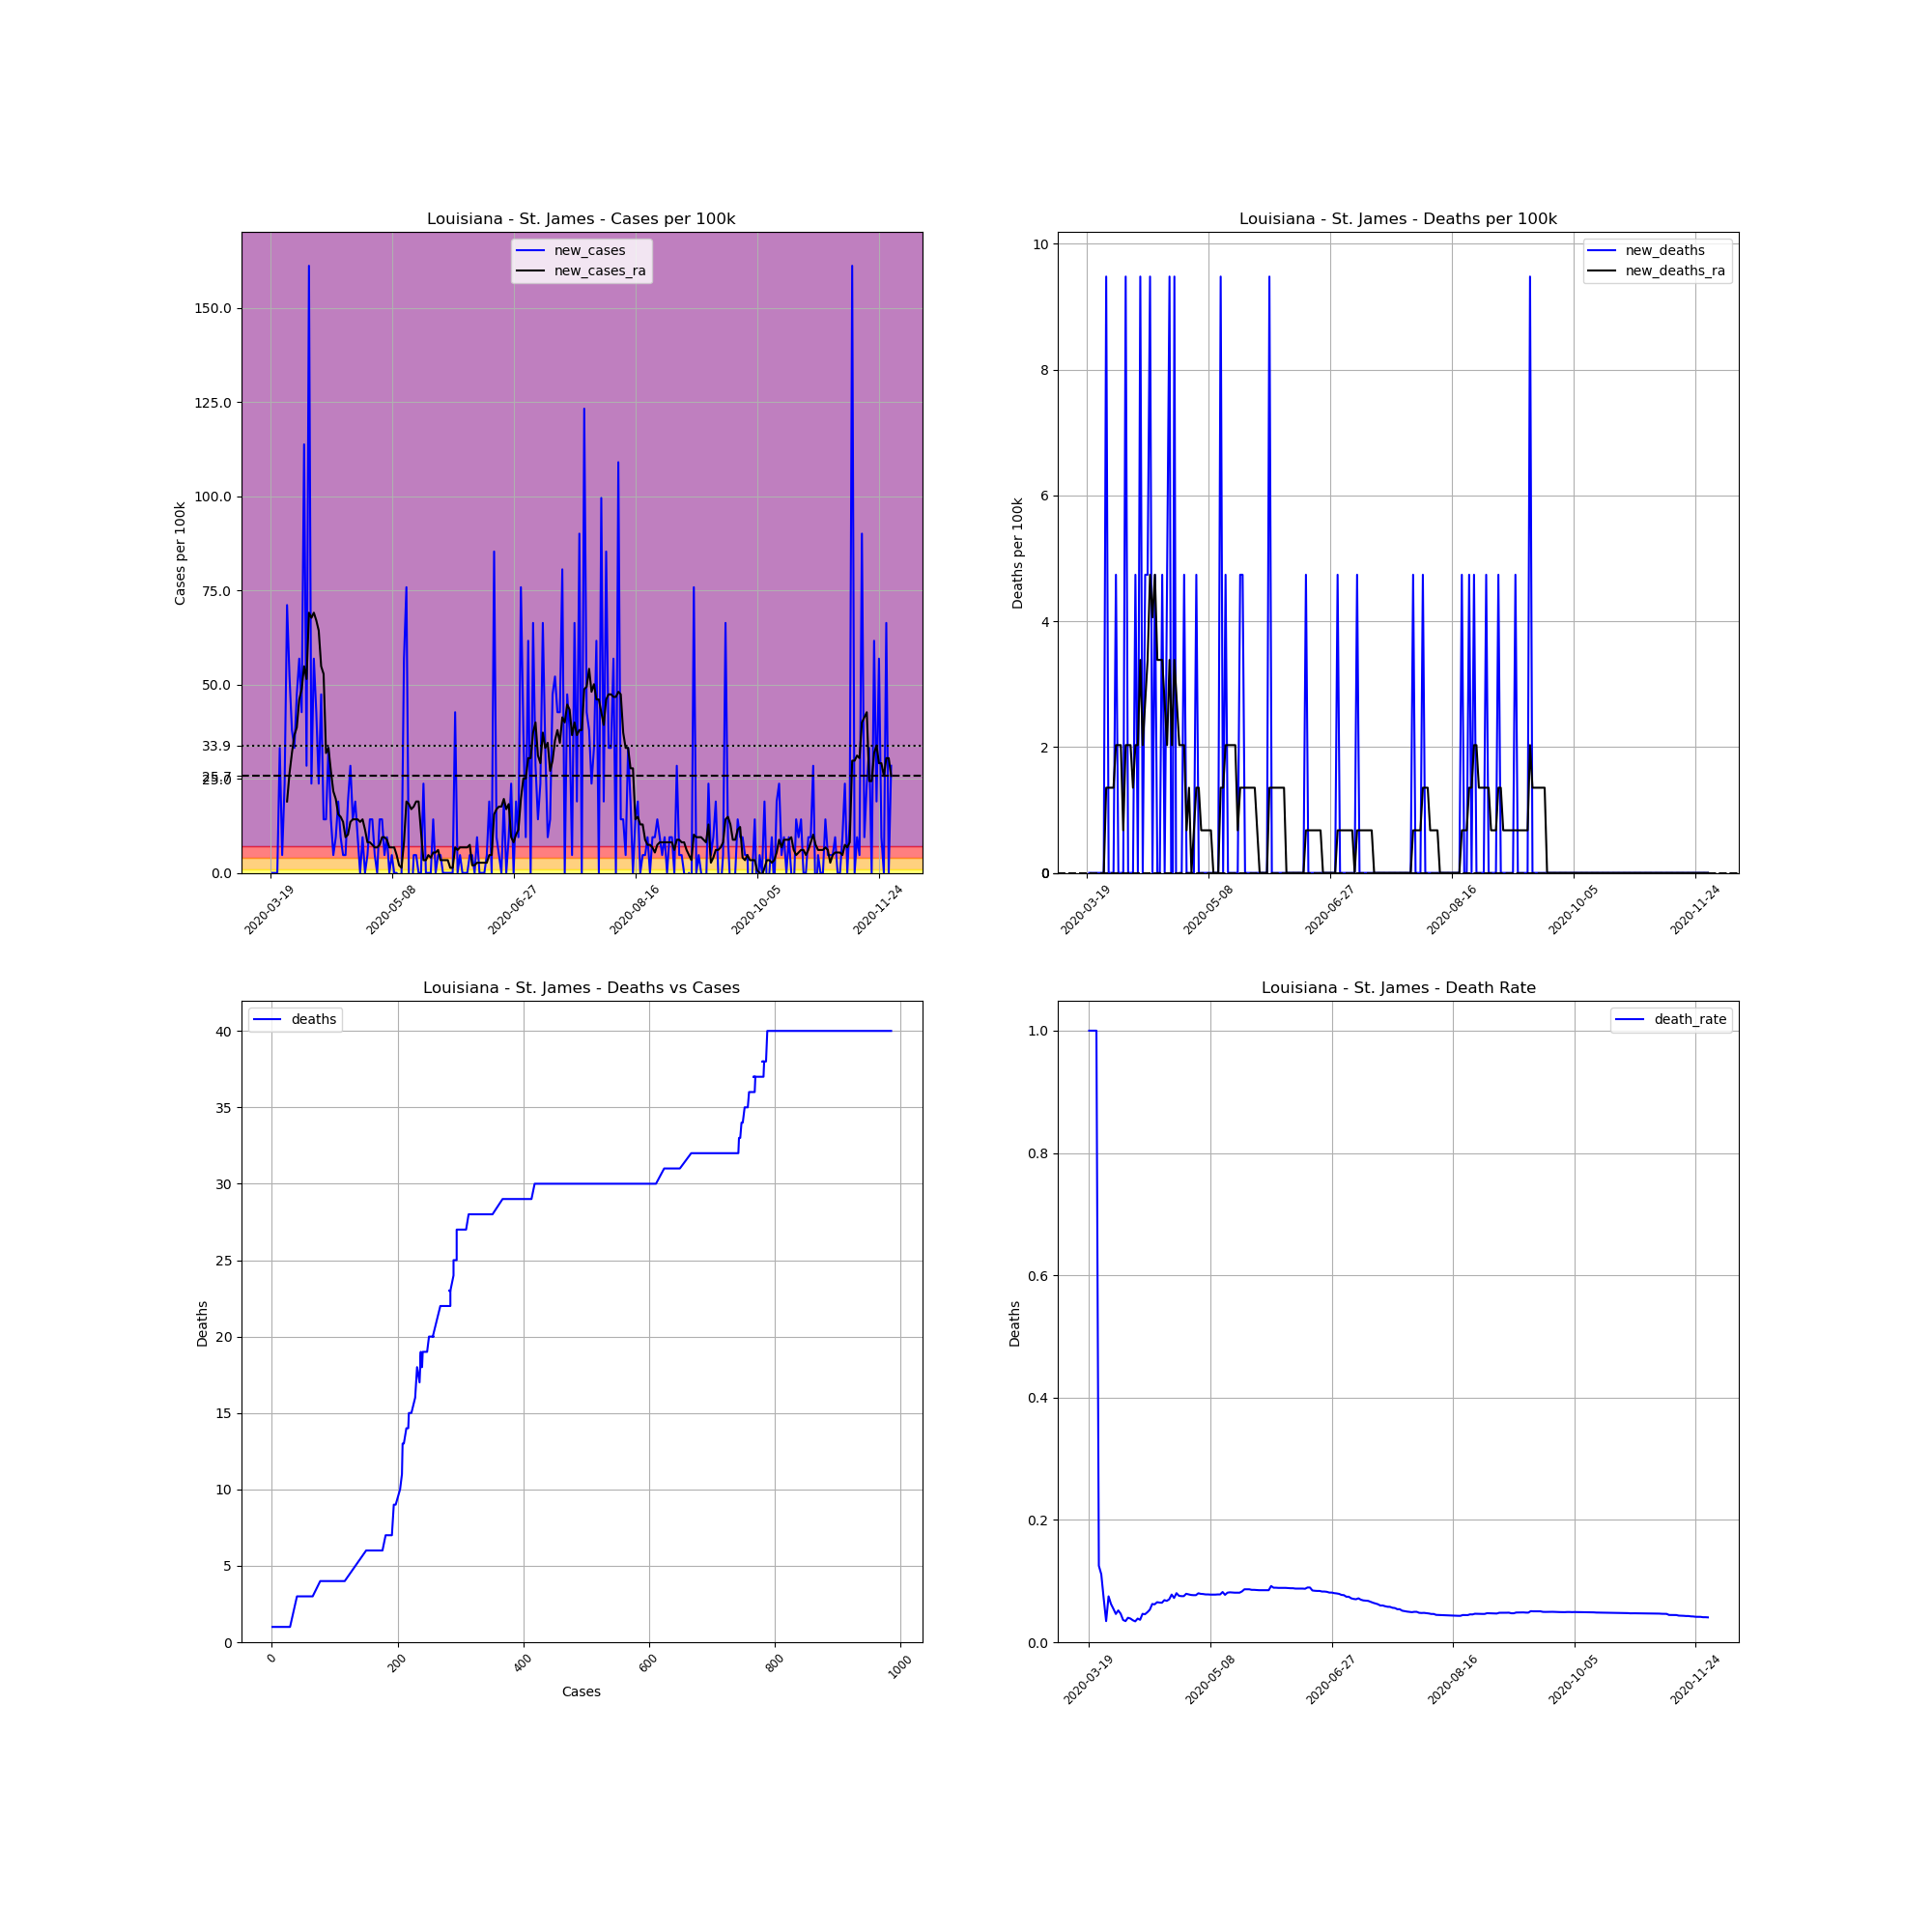

The data file committed next to this chart (first rows):
, date, county, state, fips, cases, deaths, COUNTY, STNAME, CTYNAME, POPESTIMATE2019, cases_per_100k, deaths_per_100k, death_rate, new_cases, new_deaths, new_cases_ra, new_deaths_ra
180200, 2020-03-19, St. James, Louisiana, 22093, 1, 1.0, 93, Louisiana, St. James, 21096, 4.74, 4.74, 1.0, , , , 
180201, 2020-03-20, St. James, Louisiana, 22093, 1, 1.0, 93, Louisiana, St. James, 21096, 4.74, 4.74, 1.0, 0.0, 0.0, , 
180202, 2020-03-21, St. James, Louisiana, 22093, 1, 1.0, 93, Louisiana, St. James, 21096, 4.74, 4.74, 1.0, 0.0, 0.0, , 
180203, 2020-03-22, St. James, Louisiana, 22093, 1, 1.0, 93, Louisiana, St. James, 21096, 4.74, 4.74, 1.0, 0.0, 0.0, , 
180204, 2020-03-23, St. James, Louisiana, 22093, 8, 1.0, 93, Louisiana, St. James, 21096, 37.92, 4.74, 0.125, 33.18, 0.0, , 
180205, 2020-03-24, St. James, Louisiana, 22093, 9, 1.0, 93, Louisiana, St. James, 21096, 42.66, 4.74, 0.1111, 4.74, 0.0, , 
180206, 2020-03-25, St. James, Louisiana, 22093, 14, 1.0, 93, Louisiana, St. James, 21096, 66.36, 4.74, 0.07143, 23.7, 0.0, , 
180207, 2020-03-26, St. James, Louisiana, 22093, 29, 1.0, 93, Louisiana, St. James, 21096, 137.5, 4.74, 0.03448, 71.1, 0.0, 18.96, 0.0
180208, 2020-03-27, St. James, Louisiana, 22093, 40, 3.0, 93, Louisiana, St. James, 21096, 189.6, 14.22, 0.075, 52.14, 9.48, 26.41, 1.354
180209, 2020-03-28, St. James, Louisiana, 22093, 48, 3.0, 93, Louisiana, St. James, 21096, 227.5, 14.22, 0.0625, 37.92, 0.0, 31.83, 1.354
180210, 2020-03-29, St. James, Louisiana, 22093, 55, 3.0, 93, Louisiana, St. James, 21096, 260.7, 14.22, 0.05455, 33.18, 0.0, 36.57, 1.354
180211, 2020-03-30, St. James, Louisiana, 22093, 65, 3.0, 93, Louisiana, St. James, 21096, 308.1, 14.22, 0.04615, 47.4, 0.0, 38.6, 1.354
180212, 2020-03-31, St. James, Louisiana, 22093, 77, 4.0, 93, Louisiana, St. James, 21096, 365, 18.96, 0.05195, 56.88, 4.74, 46.05, 2.032
180213, 2020-04-01, St. James, Louisiana, 22093, 86, 4.0, 93, Louisiana, St. James, 21096, 407.7, 18.96, 0.04651, 42.66, 0.0, 48.76, 2.032
180214, 2020-04-02, St. James, Louisiana, 22093, 110, 4.0, 93, Louisiana, St. James, 21096, 521.4, 18.96, 0.03636, 113.8, 0.0, 54.85, 2.032
180215, 2020-04-03, St. James, Louisiana, 22093, 116, 4.0, 93, Louisiana, St. James, 21096, 549.9, 18.96, 0.03448, 28.44, 0.0, 51.47, 0.6772
180216, 2020-04-04, St. James, Louisiana, 22093, 150, 6.0, 93, Louisiana, St. James, 21096, 711, 28.44, 0.04, 161.2, 9.48, 69.07, 2.032
180217, 2020-04-05, St. James, Louisiana, 22093, 155, 6.0, 93, Louisiana, St. James, 21096, 734.7, 28.44, 0.03871, 23.7, 0.0, 67.72, 2.032
180218, 2020-04-06, St. James, Louisiana, 22093, 167, 6.0, 93, Louisiana, St. James, 21096, 791.6, 28.44, 0.03593, 56.88, 0.0, 69.07, 2.032
180219, 2020-04-07, St. James, Louisiana, 22093, 176, 6.0, 93, Louisiana, St. James, 21096, 834.3, 28.44, 0.03409, 42.66, 0.0, 67.04, 1.354
180220, 2020-04-08, St. James, Louisiana, 22093, 181, 7.0, 93, Louisiana, St. James, 21096, 858, 33.18, 0.03867, 23.7, 4.74, 64.33, 2.032
180221, 2020-04-09, St. James, Louisiana, 22093, 191, 7.0, 93, Louisiana, St. James, 21096, 905.4, 33.18, 0.03665, 47.4, 0.0, 54.85, 2.032
180222, 2020-04-10, St. James, Louisiana, 22093, 194, 9.0, 93, Louisiana, St. James, 21096, 919.6, 42.66, 0.04639, 14.22, 9.48, 52.82, 3.386
180223, 2020-04-11, St. James, Louisiana, 22093, 197, 9.0, 93, Louisiana, St. James, 21096, 933.8, 42.66, 0.04569, 14.22, 0.0, 31.83, 2.032
180224, 2020-04-12, St. James, Louisiana, 22093, 204, 10.0, 93, Louisiana, St. James, 21096, 967, 47.4, 0.04902, 33.18, 4.74, 33.18, 2.709
180225, 2020-04-13, St. James, Louisiana, 22093, 207, 11.0, 93, Louisiana, St. James, 21096, 981.2, 52.14, 0.05314, 14.22, 4.74, 27.09, 3.386
180226, 2020-04-14, St. James, Louisiana, 22093, 208, 13.0, 93, Louisiana, St. James, 21096, 986, 61.62, 0.0625, 4.74, 9.48, 21.67, 4.74
180227, 2020-04-15, St. James, Louisiana, 22093, 210, 13.0, 93, Louisiana, St. James, 21096, 995.4, 61.62, 0.0619, 9.48, 0.0, 19.64, 4.063
180228, 2020-04-16, St. James, Louisiana, 22093, 214, 14.0, 93, Louisiana, St. James, 21096, 1014, 66.36, 0.06542, 18.96, 4.74, 15.58, 4.74
180229, 2020-04-17, St. James, Louisiana, 22093, 216, 14.0, 93, Louisiana, St. James, 21096, 1024, 66.36, 0.06481, 9.48, 0.0, 14.9, 3.386
180230, 2020-04-18, St. James, Louisiana, 22093, 217, 14.0, 93, Louisiana, St. James, 21096, 1029, 66.36, 0.06452, 4.74, 0.0, 13.54, 3.386
180231, 2020-04-19, St. James, Louisiana, 22093, 218, 15.0, 93, Louisiana, St. James, 21096, 1033, 71.1, 0.06881, 4.74, 4.74, 9.48, 3.386
180232, 2020-04-20, St. James, Louisiana, 22093, 222, 15.0, 93, Louisiana, St. James, 21096, 1052, 71.1, 0.06757, 18.96, 0.0, 10.16, 2.709
180233, 2020-04-21, St. James, Louisiana, 22093, 228, 16.0, 93, Louisiana, St. James, 21096, 1081, 75.84, 0.07018, 28.44, 4.74, 13.54, 2.032
180234, 2020-04-22, St. James, Louisiana, 22093, 231, 18.0, 93, Louisiana, St. James, 21096, 1095, 85.32, 0.07792, 14.22, 9.48, 14.22, 3.386
180235, 2020-04-23, St. James, Louisiana, 22093, 235, 17.0, 93, Louisiana, St. James, 21096, 1114, 80.58, 0.07234, 18.96, -4.74, 14.22, 2.032
180236, 2020-04-24, St. James, Louisiana, 22093, 237, 19.0, 93, Louisiana, St. James, 21096, 1123, 90.06, 0.08017, 9.48, 9.48, 14.22, 3.386
180237, 2020-04-25, St. James, Louisiana, 22093, 237, 18.0, 93, Louisiana, St. James, 21096, 1123, 85.32, 0.07595, 0.0, -4.74, 13.54, 2.709
180238, 2020-04-26, St. James, Louisiana, 22093, 239, 18.0, 93, Louisiana, St. James, 21096, 1133, 85.32, 0.07531, 9.48, 0.0, 14.22, 2.032
180239, 2020-04-27, St. James, Louisiana, 22093, 239, 18.0, 93, Louisiana, St. James, 21096, 1133, 85.32, 0.07531, 0.0, 0.0, 11.51, 2.032
180240, 2020-04-28, St. James, Louisiana, 22093, 240, 19.0, 93, Louisiana, St. James, 21096, 1138, 90.06, 0.07917, 4.74, 4.74, 8.126, 2.032
180241, 2020-04-29, St. James, Louisiana, 22093, 243, 19.0, 93, Louisiana, St. James, 21096, 1152, 90.06, 0.07819, 14.22, 0.0, 8.126, 0.6772
180242, 2020-04-30, St. James, Louisiana, 22093, 246, 19.0, 93, Louisiana, St. James, 21096, 1166, 90.06, 0.07724, 14.22, 0.0, 7.449, 1.354
180243, 2020-05-01, St. James, Louisiana, 22093, 247, 19.0, 93, Louisiana, St. James, 21096, 1171, 90.06, 0.07692, 4.74, 0.0, 6.772, 0.0
180244, 2020-05-02, St. James, Louisiana, 22093, 247, 19.0, 93, Louisiana, St. James, 21096, 1171, 90.06, 0.07692, 0.0, 0.0, 6.772, 0.6772
180245, 2020-05-03, St. James, Louisiana, 22093, 250, 20.0, 93, Louisiana, St. James, 21096, 1185, 94.8, 0.08, 14.22, 4.74, 7.449, 1.354
180246, 2020-05-04, St. James, Louisiana, 22093, 253, 20.0, 93, Louisiana, St. James, 21096, 1199, 94.8, 0.07905, 14.22, 0.0, 9.48, 1.354
180247, 2020-05-05, St. James, Louisiana, 22093, 254, 20.0, 93, Louisiana, St. James, 21096, 1204, 94.8, 0.07874, 4.74, 0.0, 9.48, 0.6772
180248, 2020-05-06, St. James, Louisiana, 22093, 256, 20.0, 93, Louisiana, St. James, 21096, 1214, 94.8, 0.07812, 9.48, 0.0, 8.803, 0.6772
180249, 2020-05-07, St. James, Louisiana, 22093, 256, 20.0, 93, Louisiana, St. James, 21096, 1214, 94.8, 0.07812, 0.0, 0.0, 6.772, 0.6772
180250, 2020-05-08, St. James, Louisiana, 22093, 257, 20.0, 93, Louisiana, St. James, 21096, 1218, 94.8, 0.07782, 4.74, 0.0, 6.772, 0.6772
180251, 2020-05-09, St. James, Louisiana, 22093, 257, 20.0, 93, Louisiana, St. James, 21096, 1218, 94.8, 0.07782, 0.0, 0.0, 6.772, 0.6772
180252, 2020-05-10, St. James, Louisiana, 22093, 257, 20.0, 93, Louisiana, St. James, 21096, 1218, 94.8, 0.07782, 0.0, 0.0, 4.74, 0.0
180253, 2020-05-11, St. James, Louisiana, 22093, 256, 20.0, 93, Louisiana, St. James, 21096, 1214, 94.8, 0.07812, -4.74, 0.0, 2.032, 0.0
180254, 2020-05-12, St. James, Louisiana, 22093, 256, 20.0, 93, Louisiana, St. James, 21096, 1214, 94.8, 0.07812, 0.0, 0.0, 1.354, 0.0
180255, 2020-05-13, St. James, Louisiana, 22093, 268, 22.0, 93, Louisiana, St. James, 21096, 1270, 104.3, 0.08209, 56.88, 9.48, 8.126, 1.354
180256, 2020-05-14, St. James, Louisiana, 22093, 284, 22.0, 93, Louisiana, St. James, 21096, 1346, 104.3, 0.07746, 75.84, 0.0, 18.96, 1.354
180257, 2020-05-15, St. James, Louisiana, 22093, 284, 23.0, 93, Louisiana, St. James, 21096, 1346, 109, 0.08099, 0.0, 4.74, 18.28, 2.032
180258, 2020-05-16, St. James, Louisiana, 22093, 282, 23.0, 93, Louisiana, St. James, 21096, 1337, 109, 0.08156, -9.48, 0.0, 16.93, 2.032
180259, 2020-05-17, St. James, Louisiana, 22093, 283, 23.0, 93, Louisiana, St. James, 21096, 1341, 109, 0.08127, 4.74, 0.0, 17.61, 2.032
... 196 more rows
